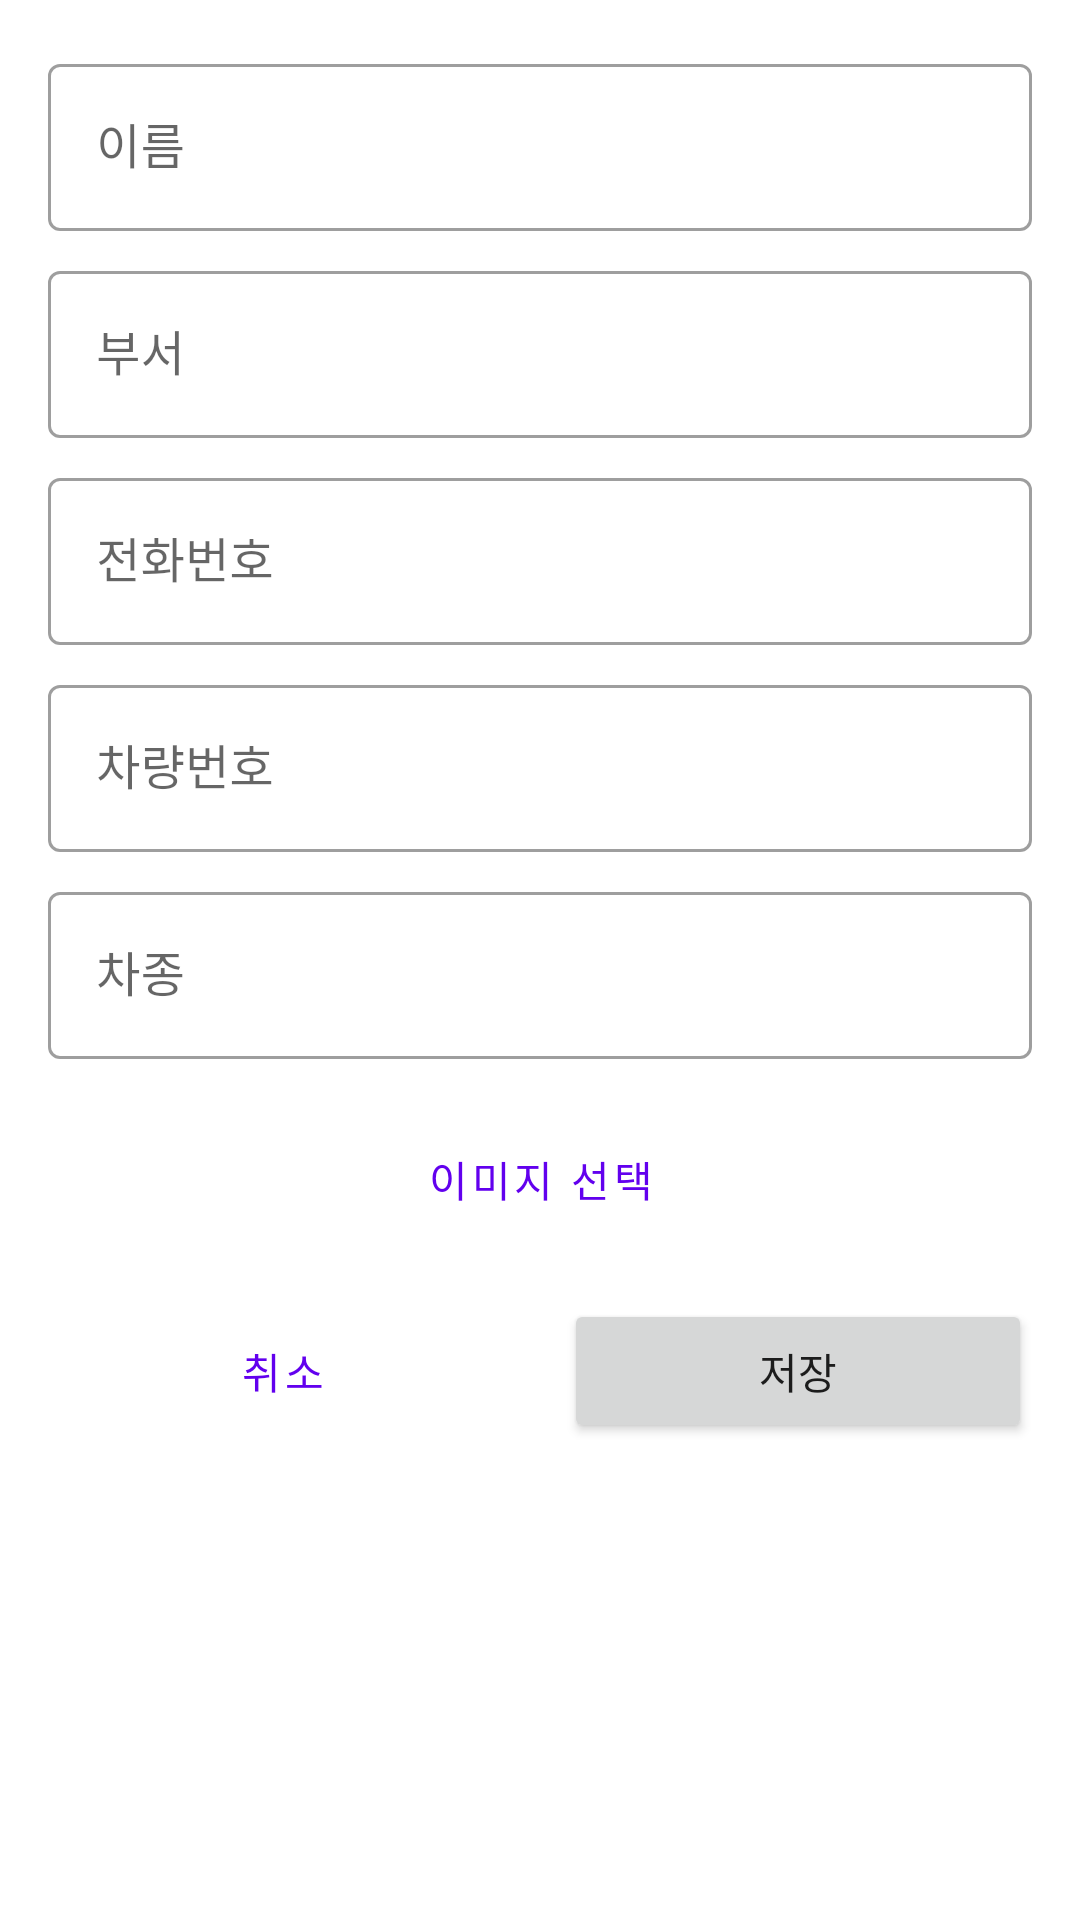

Android layout source for this screen:
<!-- AndroidManifest.xml: application theme Theme.FindCar -->
<!-- res/layout/fragment_add_car.xml -->
<?xml version="1.0" encoding="utf-8"?>
<ScrollView xmlns:android="http://schemas.android.com/apk/res/android"
    xmlns:app="http://schemas.android.com/apk/res-auto"
    android:layout_width="match_parent"
    android:layout_height="match_parent">

    <LinearLayout
        android:layout_width="match_parent"
        android:layout_height="wrap_content"
        android:orientation="vertical"
        android:padding="16dp">

        <com.google.android.material.textfield.TextInputLayout
            android:layout_width="match_parent"
            android:layout_height="wrap_content"
            android:layout_marginBottom="8dp"
            style="@style/Widget.MaterialComponents.TextInputLayout.OutlinedBox">

            <com.google.android.material.textfield.TextInputEditText
                android:id="@+id/nameInput"
                android:layout_width="match_parent"
                android:layout_height="wrap_content"
                android:hint="이름" />
        </com.google.android.material.textfield.TextInputLayout>

        <com.google.android.material.textfield.TextInputLayout
            android:layout_width="match_parent"
            android:layout_height="wrap_content"
            android:layout_marginBottom="8dp"
            style="@style/Widget.MaterialComponents.TextInputLayout.OutlinedBox">

            <com.google.android.material.textfield.TextInputEditText
                android:id="@+id/departInput"
                android:layout_width="match_parent"
                android:layout_height="wrap_content"
                android:hint="부서" />
        </com.google.android.material.textfield.TextInputLayout>

        <com.google.android.material.textfield.TextInputLayout
            android:layout_width="match_parent"
            android:layout_height="wrap_content"
            android:layout_marginBottom="8dp"
            style="@style/Widget.MaterialComponents.TextInputLayout.OutlinedBox">

            <com.google.android.material.textfield.TextInputEditText
                android:id="@+id/phoneInput"
                android:layout_width="match_parent"
                android:layout_height="wrap_content"
                android:hint="전화번호"
                android:inputType="phone" />
        </com.google.android.material.textfield.TextInputLayout>

        <com.google.android.material.textfield.TextInputLayout
            android:layout_width="match_parent"
            android:layout_height="wrap_content"
            android:layout_marginBottom="8dp"
            style="@style/Widget.MaterialComponents.TextInputLayout.OutlinedBox">

            <com.google.android.material.textfield.TextInputEditText
                android:id="@+id/plateNumberInput"
                android:layout_width="match_parent"
                android:layout_height="wrap_content"
                android:hint="차량번호" />
        </com.google.android.material.textfield.TextInputLayout>

        <com.google.android.material.textfield.TextInputLayout
            android:layout_width="match_parent"
            android:layout_height="wrap_content"
            android:layout_marginBottom="16dp"
            style="@style/Widget.MaterialComponents.TextInputLayout.OutlinedBox">

            <com.google.android.material.textfield.TextInputEditText
                android:id="@+id/modelInput"
                android:layout_width="match_parent"
                android:layout_height="wrap_content"
                android:hint="차종" />
        </com.google.android.material.textfield.TextInputLayout>

        <Button
            android:id="@+id/imageButton"
            android:layout_width="match_parent"
            android:layout_height="wrap_content"
            android:text="이미지 선택"
            android:layout_marginBottom="16dp"
            style="@style/Widget.MaterialComponents.Button.OutlinedButton" />

        <LinearLayout
            android:layout_width="match_parent"
            android:layout_height="wrap_content"
            android:orientation="horizontal">

            <Button
                android:id="@+id/cancelButton"
                android:layout_width="0dp"
                android:layout_height="wrap_content"
                android:layout_weight="1"
                android:layout_marginEnd="8dp"
                android:text="취소"
                style="@style/Widget.MaterialComponents.Button.OutlinedButton" />

            <Button
                android:id="@+id/saveButton"
                android:layout_width="0dp"
                android:layout_height="wrap_content"
                android:layout_weight="1"
                android:layout_marginStart="8dp"
                android:text="저장" />
        </LinearLayout>

    </LinearLayout>
</ScrollView>
<!-- resources referenced by this layout -->
<resources>
  <style name="Theme.FindCar" parent="Theme.MaterialComponents.Light.NoActionBar">
          
          <item name="colorPrimary">@color/purple_500</item>
          <item name="colorPrimaryVariant">@color/purple_700</item>
          <item name="colorOnPrimary">@color/white</item>
          
          <item name="colorSecondary">@color/teal_200</item>
          <item name="colorSecondaryVariant">@color/teal_700</item>
          <item name="colorOnSecondary">@color/black</item>
          
          <item name="android:statusBarColor">?attr/colorPrimaryVariant</item>
          
          <item name="textInputStyle">@style/Widget.MaterialComponents.TextInputLayout.OutlinedBox</item>
      </style>
  <color name="purple_500">#FF6200EE</color>
  <color name="purple_700">#FF3700B3</color>
  <color name="white">#FFFFFF</color>
  <color name="teal_200">#FF03DAC5</color>
  <color name="teal_700">#FF018786</color>
  <color name="black">#000000</color>
</resources>
